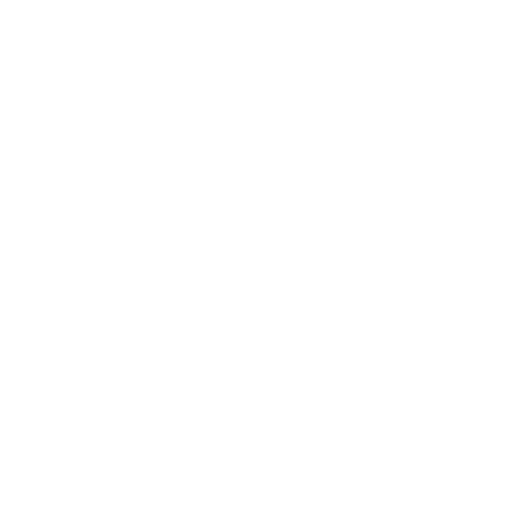
t = 0.00 s
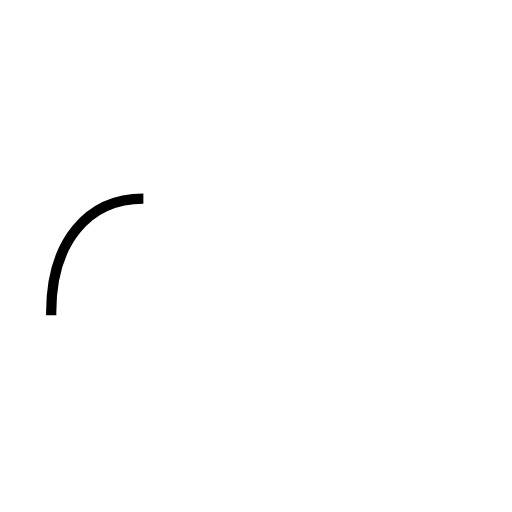
t = 0.49 s
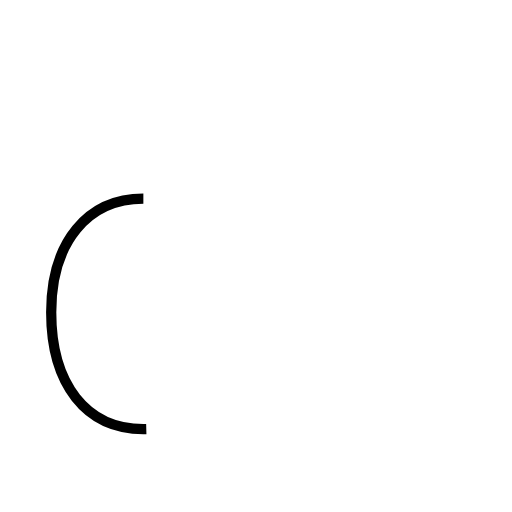
t = 0.98 s
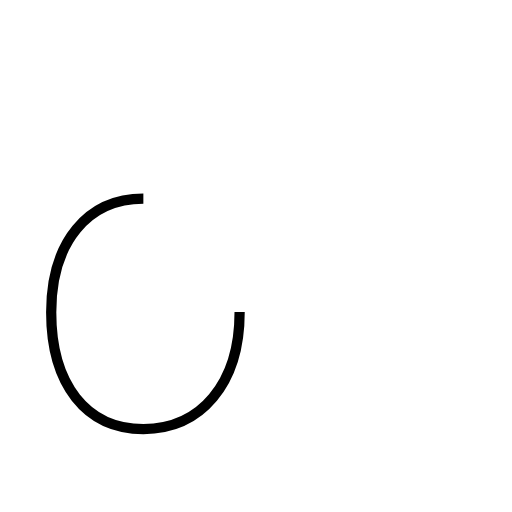
t = 1.47 s
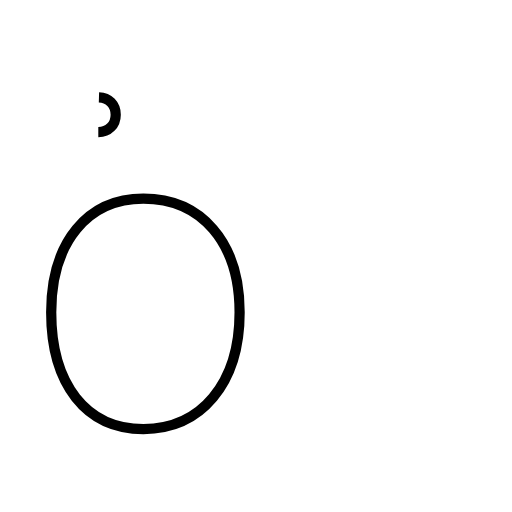
t = 2.12 s
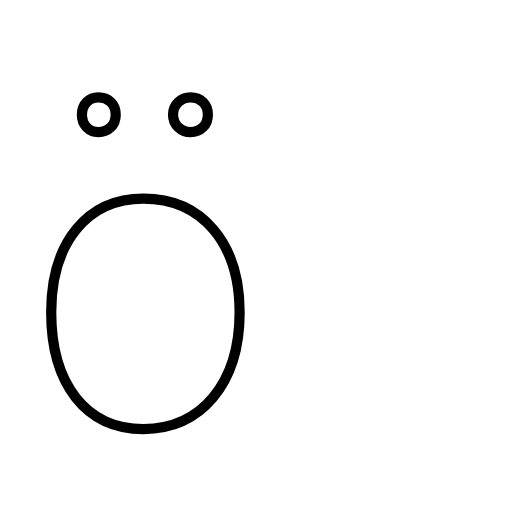
t = 2.61 s

The animated SVG that drew these frames (rendered in a browser with its animation timeline set to each time). Animation: 3 SMIL elements (animate=3); one cycle of 2.60 s.

<?xml version='1.0' encoding='utf-8'?>
<svg viewBox="0.0 -6.0 50.0 50.0" version="1.1" xmlns="http://www.w3.org/2000/svg"><rect x="-1000" y="-1000" width="2000" height="2000" stroke="white" fill="white" /><g style="fill:none;stroke:#000000;stroke-width:1"><path d="M 14.0 -24.6 C 8.6 -24.6 5.0 -20.4 5.0 -13.5 C 5.0 -6.5 8.4 -2.1 14.0 -2.1 C 19.6 -2.1 23.4 -6.5 23.4 -13.5 C 23.4 -20.4 19.6 -24.6 14.0 -24.6 Z " transform="translate(0.0 38.0)" stroke-dasharray="65.46544986438049" stroke-dashoffset="65.46544986438049"><animate attributeName="stroke-dashoffset" from="65.46544986438049" to="0" dur="1.9639634959314145s" begin="0s" fill="freeze" /></path><path d="M 9.6 -31.1 C 10.6 -31.1 11.3 -31.8 11.3 -32.8 C 11.3 -33.8 10.6 -34.5 9.6 -34.5 C 8.7 -34.5 8.0 -33.8 8.0 -32.8 C 8.0 -31.8 8.7 -31.1 9.6 -31.1 Z " transform="translate(0.0 38.0)" stroke-dasharray="10.614354204937559" stroke-dashoffset="10.614354204937559"><animate attributeName="stroke-dashoffset" from="10.614354204937559" to="0" dur="0.3184306261481268s" begin="1.9639634959314145s" fill="freeze" /></path><path d="M 18.6 -31.1 C 19.6 -31.1 20.3 -31.8 20.3 -32.8 C 20.3 -33.8 19.6 -34.5 18.6 -34.5 C 17.7 -34.5 16.9 -33.8 16.9 -32.8 C 16.9 -31.8 17.7 -31.1 18.6 -31.1 Z" transform="translate(0.0 38.0)" stroke-dasharray="10.7470094417589" stroke-dashoffset="10.7470094417589"><animate attributeName="stroke-dashoffset" from="10.7470094417589" to="0" dur="0.322410283252767s" begin="2.282394122079541s" fill="freeze" /></path></g></svg>
